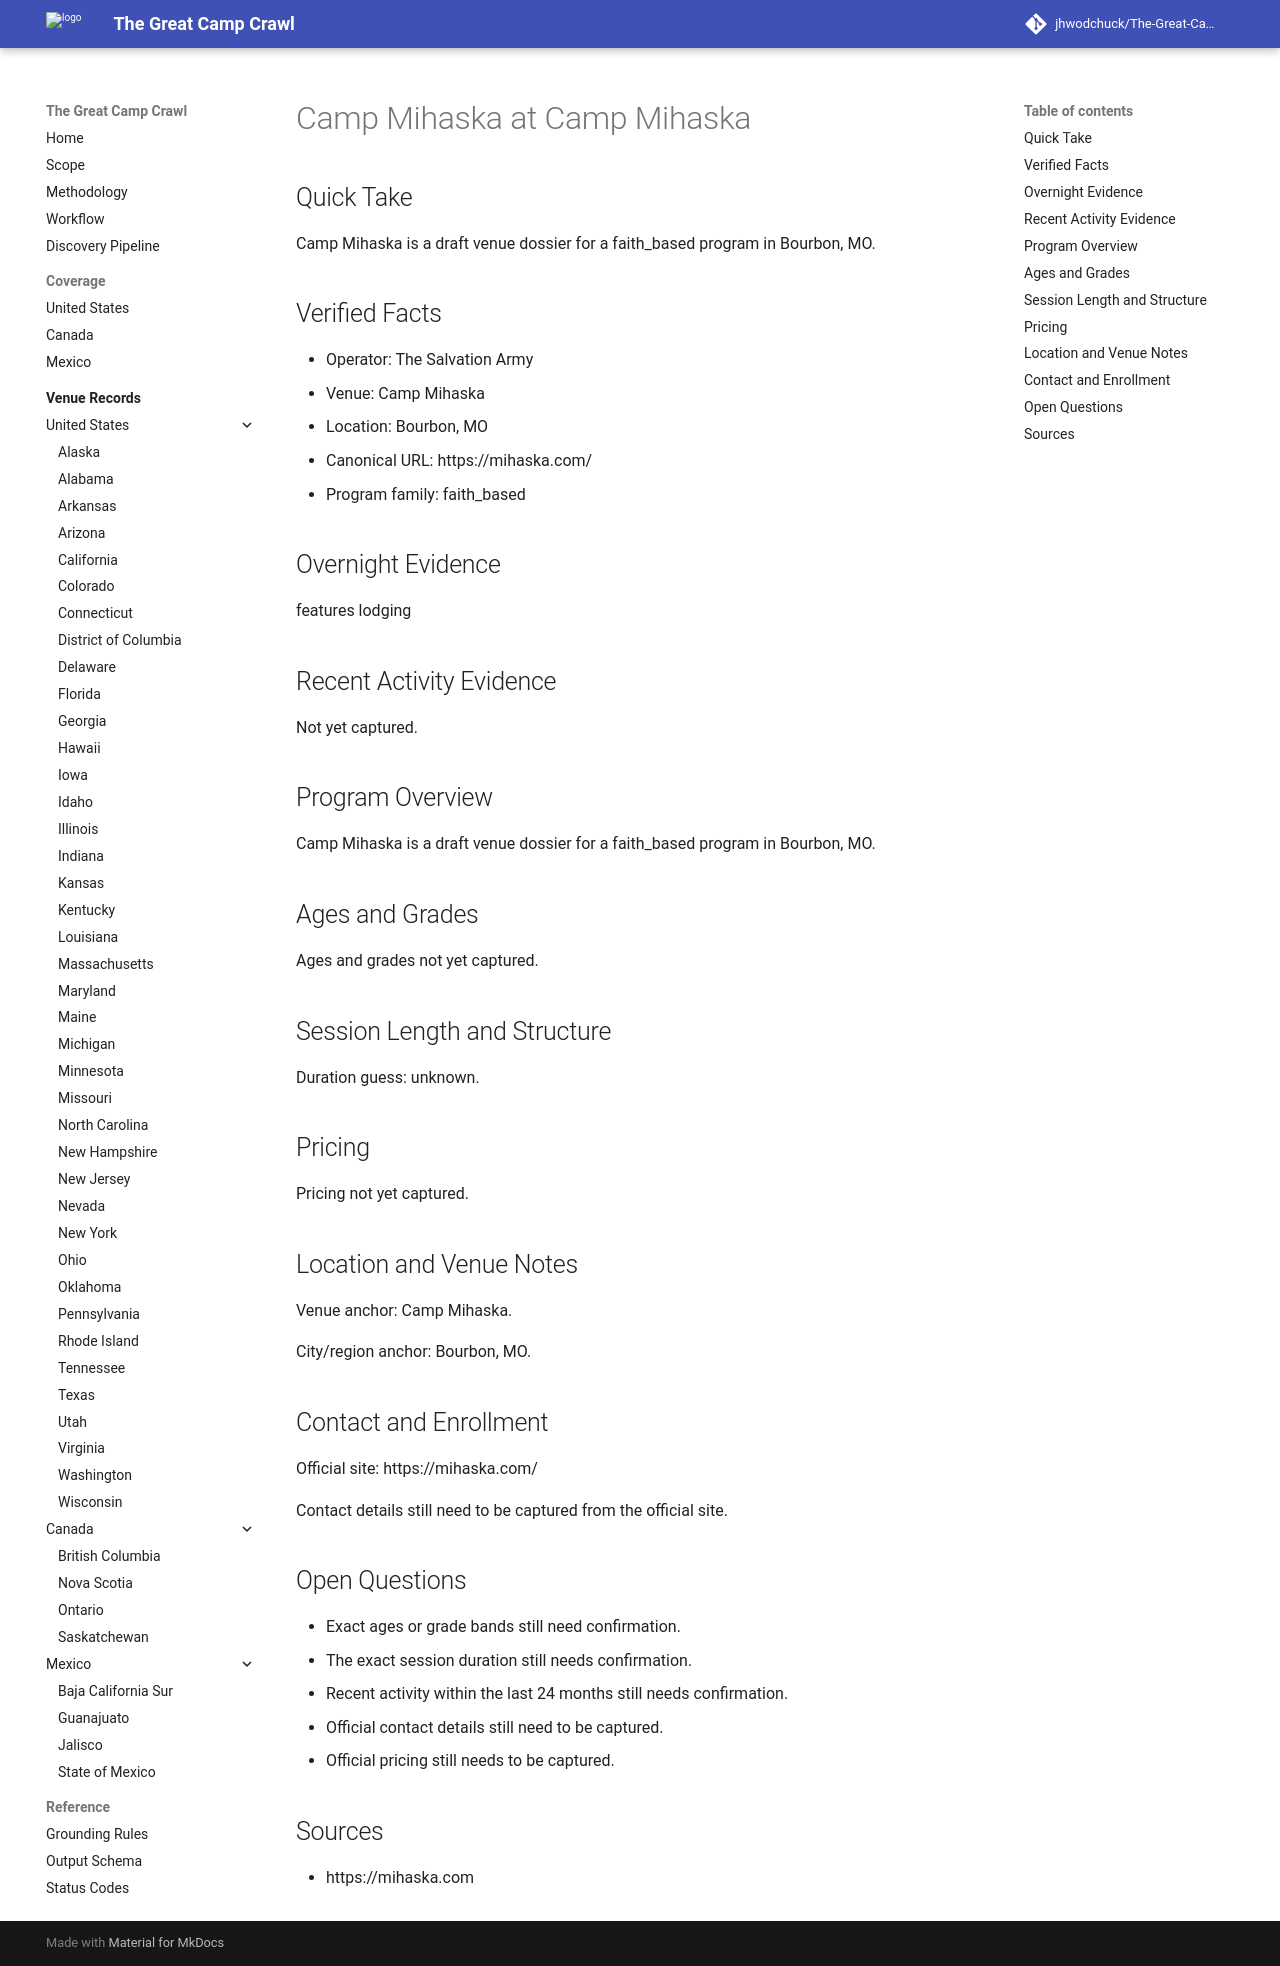

repository: jhwodchuck/The-Great-Camp-Crawl · page: camps/us/mo/camp-mihaska--us-mo-bourbon-camp-mihaska--cand-us-mo-bourbon-camp-mihaska-camp-mihaska/index.html · generator: mkdocs

---
record_id: cand-us-mo-bourbon-camp-mihaska-camp-mihaska
camp_id: camp-mihaska
venue_id: us-mo-bourbon-camp-mihaska
name: Camp Mihaska
display_name: Camp Mihaska at Camp Mihaska
country: US
country_name: United States
region: MO
region_name: Missouri
city: Bourbon
venue_name: Camp Mihaska
program_family:
- faith_based
camp_types:
- retreat
priority_flags:
  college_precollege: false
  one_week_plus: false
languages_found:
- en
source_language_primary: en
activity_status: unknown
activity_evidence_window_months: 24
duration:
  min_days: null
  max_days: null
pricing:
  currency: USD
  amount_min: null
  amount_max: null
  boarding_included: null
ages:
  min: null
  max: null
grades:
  min: null
  max: null
operator:
  name: The Salvation Army
  type: camp-operator
website:
  canonical_url: https://mihaska.com
  admissions_url: null
  session_dates_url: null
  pricing_url: null
contact:
  email: null
  phone: null
location:
  address: null
  postal_code: null
  latitude: null
  longitude: null
verification:
  overnight_confirmed: true
  active_past_2_years_confirmed: false
  confidence: medium
  last_verified: '2026-04-13'
evidence:
  overnight_source_url: https://mihaska.com
  recent_activity_source_url: null
  duration_source_url: null
  pricing_source_url: null
tags:
- us
- mo
- bourbon
- faith-based
- retreat
draft_status: draft
---

# Camp Mihaska at Camp Mihaska

## Quick Take
Camp Mihaska is a draft venue dossier for a faith_based program in Bourbon, MO.

## Verified Facts
- Operator: The Salvation Army
- Venue: Camp Mihaska
- Location: Bourbon, MO
- Canonical URL: https://mihaska.com/
- Program family: faith_based

## Overnight Evidence
features lodging

## Recent Activity Evidence
Not yet captured.

## Program Overview
Camp Mihaska is a draft venue dossier for a faith_based program in Bourbon, MO.

## Ages and Grades
Ages and grades not yet captured.

## Session Length and Structure
Duration guess: unknown.

## Pricing
Pricing not yet captured.

## Location and Venue Notes
Venue anchor: Camp Mihaska.

City/region anchor: Bourbon, MO.

## Contact and Enrollment
Official site: https://mihaska.com/

Contact details still need to be captured from the official site.

## Open Questions
- Exact ages or grade bands still need confirmation.
- The exact session duration still needs confirmation.
- Recent activity within the last 24 months still needs confirmation.
- Official contact details still need to be captured.
- Official pricing still needs to be captured.

## Sources
- https://mihaska.com
